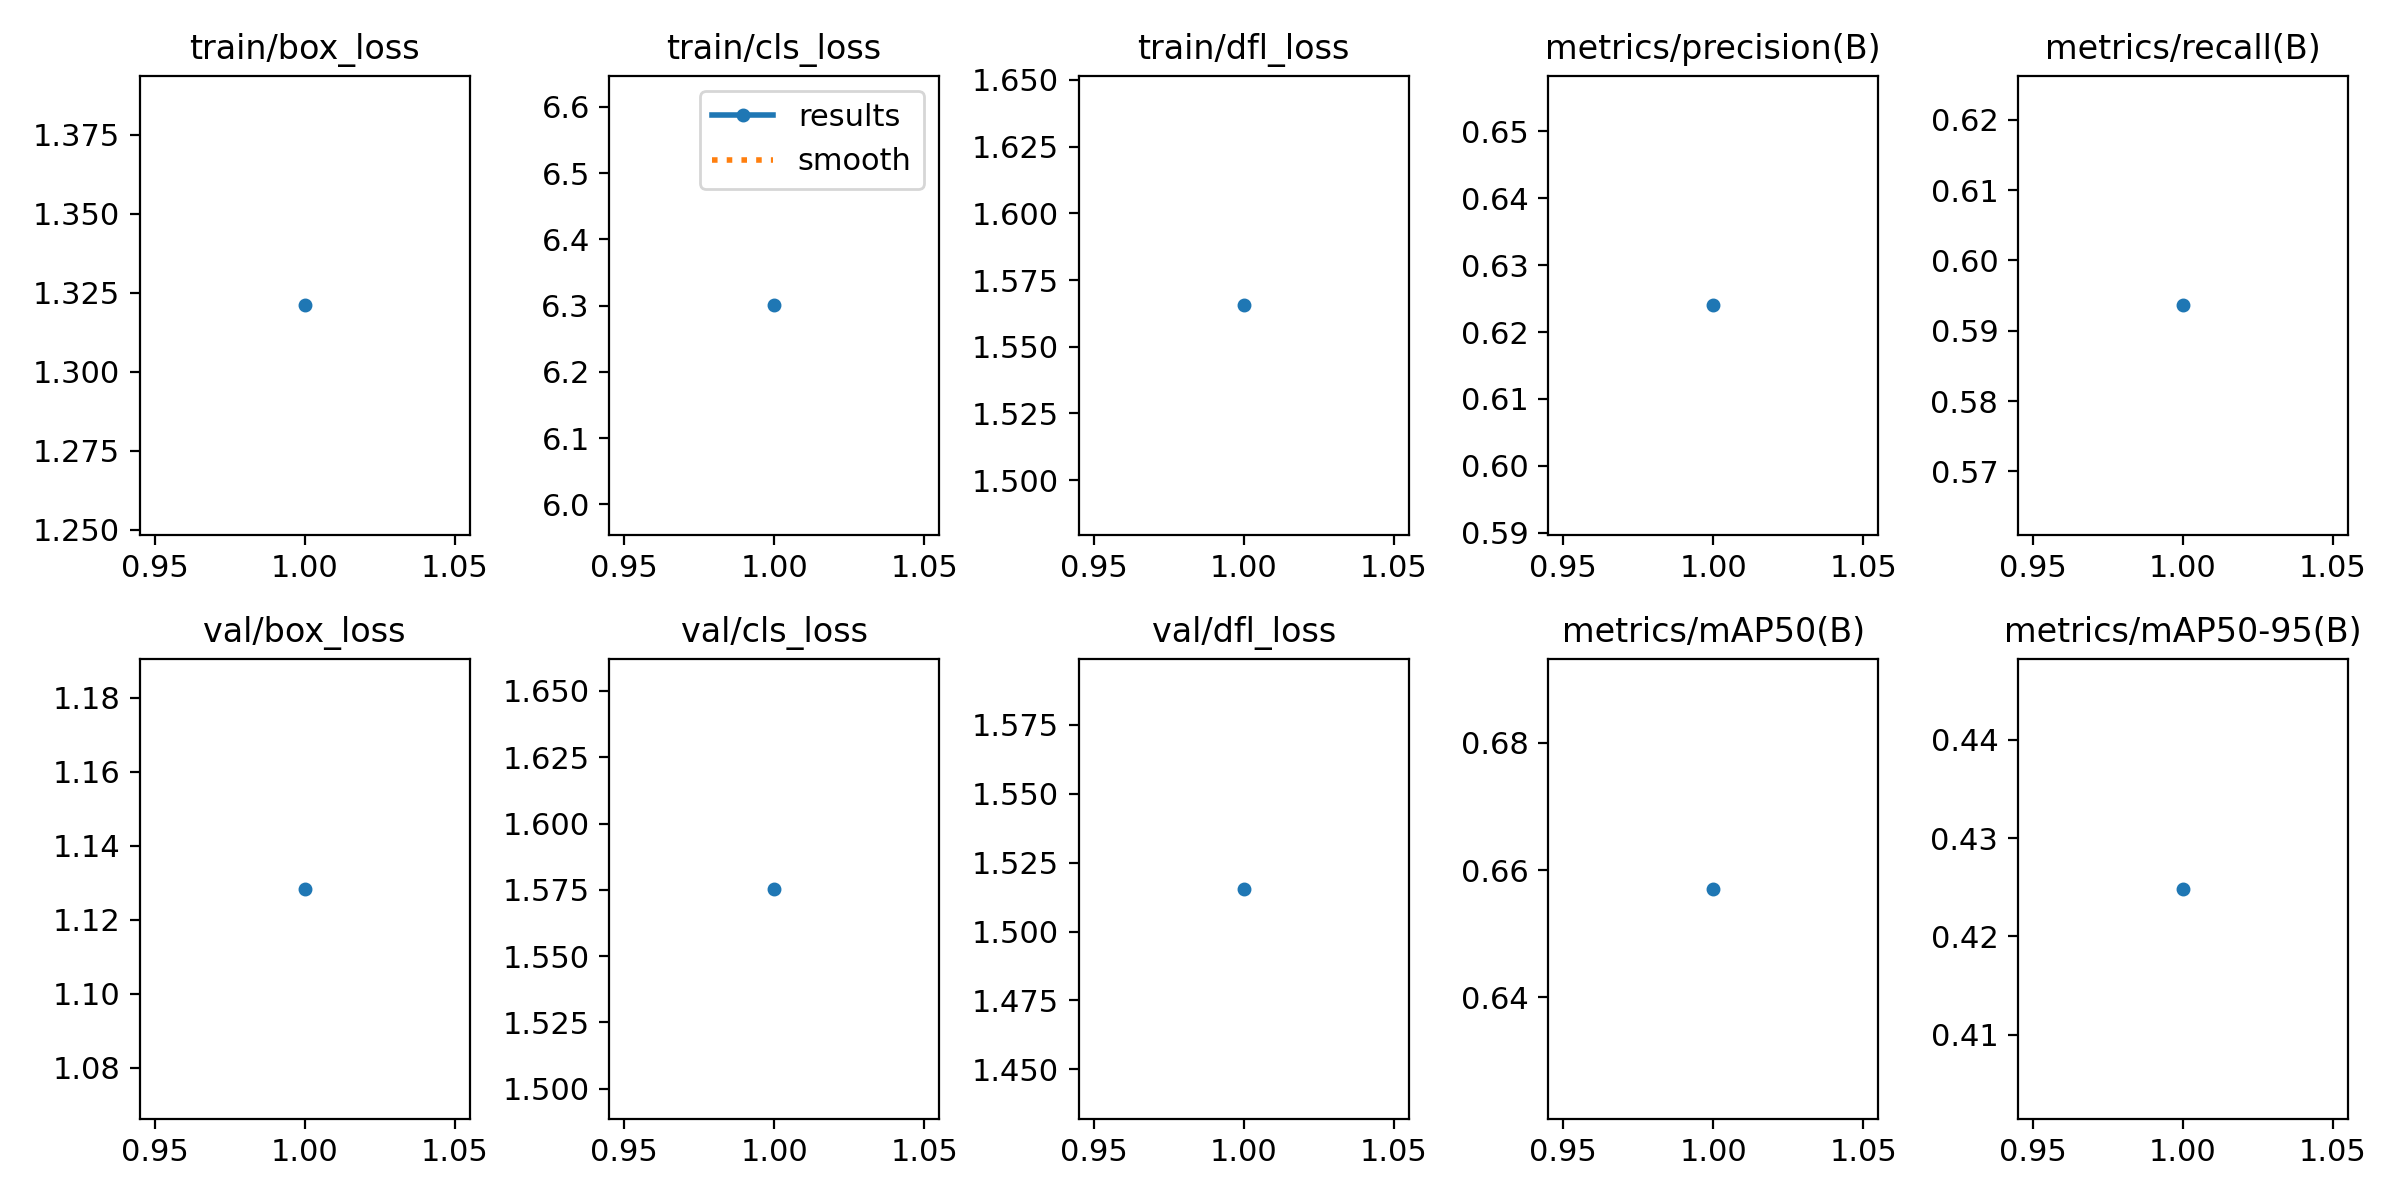

The table this chart was drawn from, first rows:
epoch, time, train/box_loss, train/cls_loss, train/dfl_loss, metrics/precision(B), metrics/recall(B), metrics/mAP50(B), metrics/mAP50-95(B), val/box_loss, val/cls_loss, val/dfl_loss, lr/pg0, lr/pg1, lr/pg2
1, 70.92, 1.321, 6.3, 1.566, 0.624, 0.5936, 0.6571, 0.4248, 1.128, 1.575, 1.516, 0.00125, 0.00125, 0.00125
